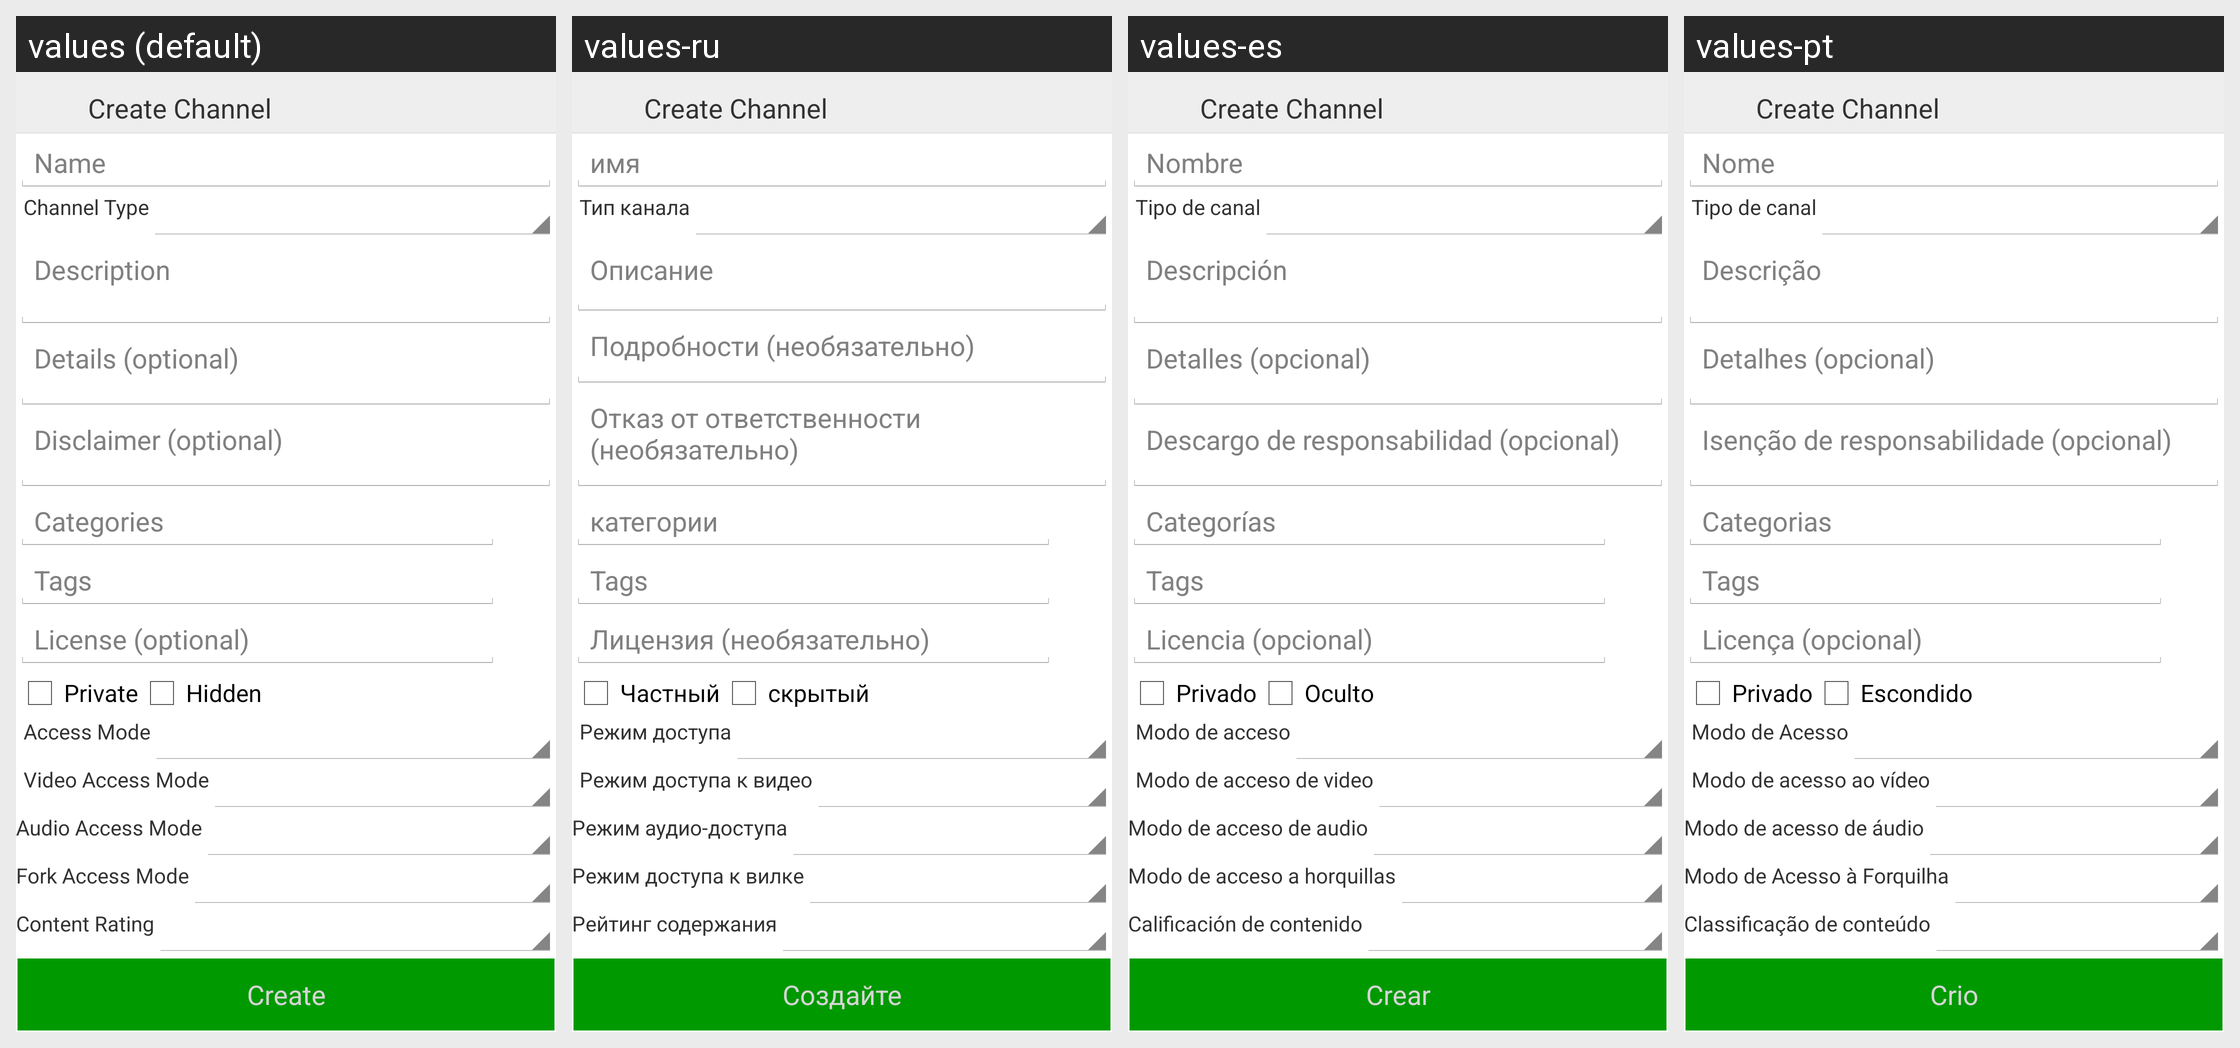

Strings drawn on this Android screen and how each of the app's shown locales translates them:
Android screen res/layout/activity_create_channel.xml rendered under 4 locales, left to right: values (default), values-ru, values-es, values-pt. Device: Nexus 5 (rendered at 1080×1920; each locale shown at half size, 540×960, under a caption strip naming it); theme AppTheme.
Other locales in the repository, not shown: values-de, values-fr.
Strings drawn on this screen, with the default value and each locale's value (text and hints the layout hard-codes, and strings that could not be matched under every locale, appear in the picture but are not listed):

name
  values: Name
  values-ru: имя
  values-es: Nombre
  values-pt: Nome

channelType
  values: Channel Type
  values-ru: Тип канала
  values-es: Tipo de canal
  values-pt: Tipo de canal

description
  values: Description
  values-ru: Описание
  values-es: Descripción
  values-pt: Descrição

details
  values: Details (optional)
  values-ru: Подробности (необязательно)
  values-es: Detalles (opcional)
  values-pt: Detalhes (opcional)

disclaimer
  values: Disclaimer (optional)
  values-ru: Отказ от ответственности (необязательно)
  values-es: Descargo de responsabilidad (opcional)
  values-pt: Isenção de responsabilidade (opcional)

categoires
  values: Categories
  values-ru: категории
  values-es: Categorías
  values-pt: Categorias

license
  values: License (optional)
  values-ru: Лицензия (необязательно)
  values-es: Licencia (opcional)
  values-pt: Licença (opcional)

aPrivate
  values: Private
  values-ru: Частный
  values-es: Privado
  values-pt: Privado

hidden
  values: Hidden
  values-ru: скрытый
  values-es: Oculto
  values-pt: Escondido

accessMode
  values: Access Mode
  values-ru: Режим доступа
  values-es: Modo de acceso
  values-pt: Modo de Acesso

videoAccessMode
  values: Video Access Mode
  values-ru: Режим доступа к видео
  values-es: Modo de acceso de video
  values-pt: Modo de acesso ao vídeo

audioAccessMode
  values: Audio Access Mode
  values-ru: Режим аудио-доступа
  values-es: Modo de acceso de audio
  values-pt: Modo de acesso de áudio

forkAccessMode
  values: Fork Access Mode
  values-ru: Режим доступа к вилке
  values-es: Modo de acceso a horquillas
  values-pt: Modo de Acesso à Forquilha

contentRating
  values: Content Rating
  values-ru: Рейтинг содержания
  values-es: Calificación de contenido
  values-pt: Classificação de conteúdo

create
  values: Create
  values-ru: Создайте
  values-es: Crear
  values-pt: Crio
